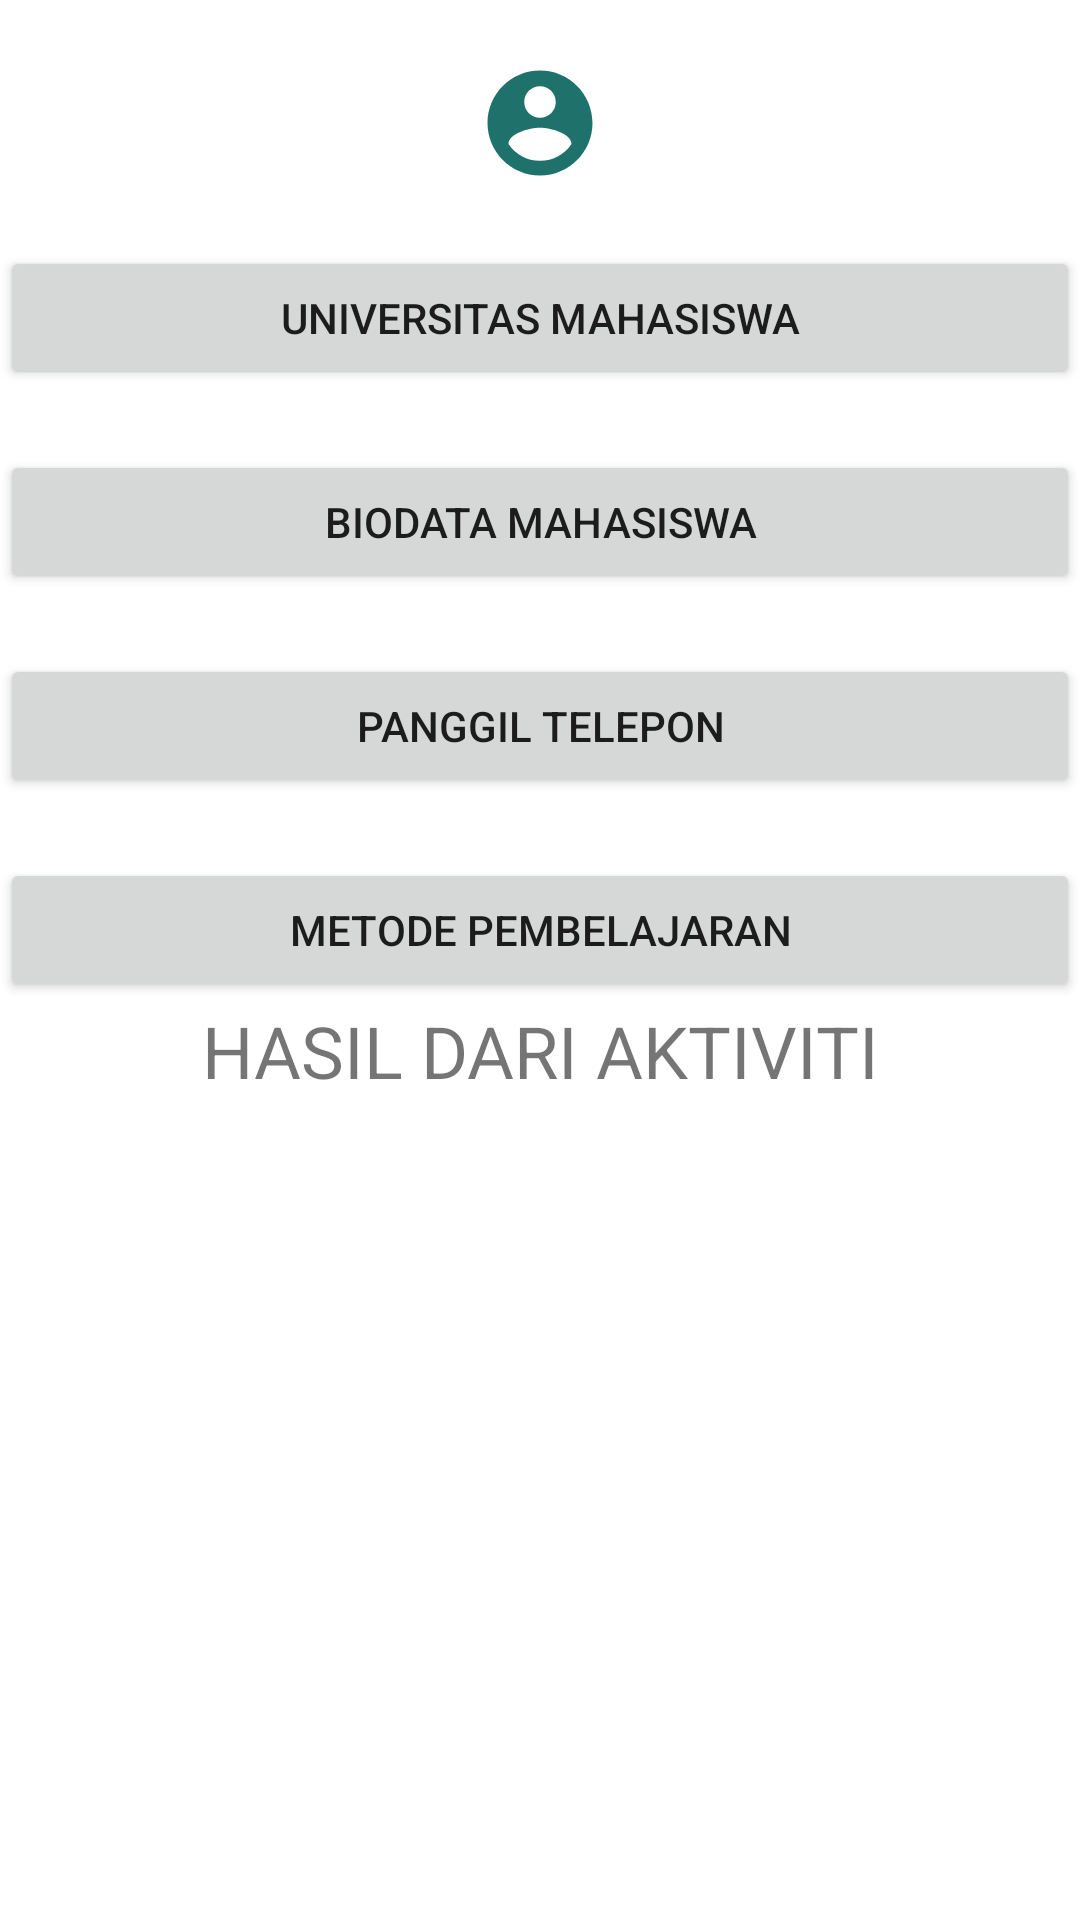

Reconstruct the res/layout file that produces this screen, plus the resources it refers to.
<!-- AndroidManifest.xml: application theme Theme.IntentDenisa20310018 -->
<!-- res/layout/activity_main.xml -->
<?xml version="1.0" encoding="utf-8"?>
<LinearLayout xmlns:android="http://schemas.android.com/apk/res/android"
    xmlns:app="http://schemas.android.com/apk/res-auto"
    xmlns:tools="http://schemas.android.com/tools"
    android:layout_width="match_parent"
    android:layout_height="match_parent"
    android:orientation="vertical"
    tools:context=".MainActivity">

    <ImageView
        android:layout_width="match_parent"
        android:layout_height="42dp"
        android:layout_gravity="center_horizontal"
        android:layout_marginTop="20dp"
        android:layout_marginBottom="20dp"
        android:src="@drawable/icoon" />

    <Button
        android:layout_width="match_parent"
        android:layout_height="wrap_content"
        android:text="@string/move_activity"
        android:layout_marginBottom="@dimen/activity_vertical_margin"
        android:id="@+id/btn_move_activity"/>

    <Button
        android:layout_width="match_parent"
        android:layout_height="wrap_content"
        android:text="@string/move_with_data"
        android:layout_marginBottom="@dimen/activity_vertical_margin"
        android:id="@+id/btn_move_with_data"
        android:layout_marginTop="20dp"/>

    <Button
        android:layout_width="match_parent"
        android:layout_height="wrap_content"
        android:text="@string/dial_number"
        android:layout_marginBottom="@dimen/activity_vertical_margin"
        android:id="@+id/btn_dial_number"
        android:layout_marginTop="20dp"/>

    <Button
        android:layout_width="match_parent"
        android:layout_height="wrap_content"
        android:text="@string/move_with_result"
        android:layout_marginBottom="@dimen/activity_vertical_margin"
        android:id="@+id/btn_result"
        android:layout_marginTop="20dp"/>

    <TextView
        android:layout_width="match_parent"
        android:layout_height="wrap_content"
        android:text="@string/result_from_activity"
        android:textSize="24sp"
        android:gravity="center"
        android:id="@+id/tv_result"/>



</LinearLayout>
<!-- resources referenced by this layout -->
<resources>
  <!-- drawable icoon (drawable) -->
  <vector android:height="24dp" android:tint="#1F726C"
      android:viewportHeight="24" android:viewportWidth="24"
      android:width="24dp" xmlns:android="http://schemas.android.com/apk/res/android">
      <path android:fillColor="@android:color/white" android:pathData="M12,2C6.48,2 2,6.48 2,12s4.48,10 10,10 10,-4.48 10,-10S17.52,2 12,2zM12,5c1.66,0 3,1.34 3,3s-1.34,3 -3,3 -3,-1.34 -3,-3 1.34,-3 3,-3zM12,19.2c-2.5,0 -4.71,-1.28 -6,-3.22 0.03,-1.99 4,-3.08 6,-3.08 1.99,0 5.97,1.09 6,3.08 -1.29,1.94 -3.5,3.22 -6,3.22z"/>
  </vector>
  <string name="dial_number">PANGGIL TELEPON</string>
  <string name="move_activity">UNIVERSITAS MAHASISWA</string>
  <string name="move_with_data">BIODATA MAHASISWA</string>
  <string name="move_with_result">METODE PEMBELAJARAN</string>
  <string name="result_from_activity">HASIL DARI AKTIVITI</string>
  <style name="Theme.IntentDenisa20310018" parent="Theme.MaterialComponents.DayNight.DarkActionBar">
          
          <item name="colorPrimary">@color/purple_500</item>
          <item name="colorPrimaryVariant">@color/purple_700</item>
          <item name="colorOnPrimary">@color/white</item>
          
          <item name="colorSecondary">@color/teal_200</item>
          <item name="colorSecondaryVariant">@color/teal_700</item>
          <item name="colorOnSecondary">@color/black</item>
          
          <item name="android:statusBarColor" tools:targetApi="l">?attr/colorPrimaryVariant</item>
          
      </style>
  <color name="purple_500">#16837F</color>
  <color name="purple_700">#0C4C4A</color>
  <color name="white">#FFFFFFFF</color>
  <color name="teal_200">#FF03DAC5</color>
  <color name="teal_700">#84FFFE</color>
  <color name="black">#FF000000</color>
</resources>
